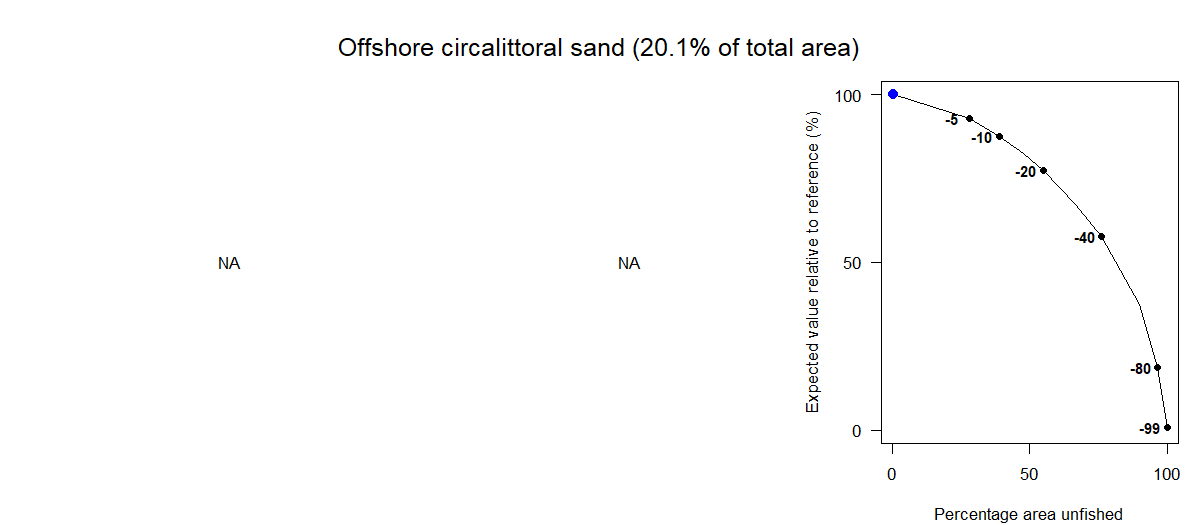

The file beside this chart, header and first rows:
Effort reduction as a percentage, Average PD impact, Average L1 impact, Percentage area unfished, Percentage of total value, Percentage of total weight
0, NA, NA, 0.38, 100, 100
5, NA, NA, 28.01, 92.76, 92.13
10, NA, NA, 38.93, 87.39, 86.7
15, NA, NA, 47.64, 82.54, 81.52
20, NA, NA, 54.85, 77.39, 76.03
30, NA, NA, 66.51, 67.23, 65.2
40, NA, NA, 76.21, 57.88, 55.99
60, NA, NA, 89.89, 37.38, 34.4
80, NA, NA, 96.51, 18.84, 16.21
99, NA, NA, 99.93, 0.9, 0.79
